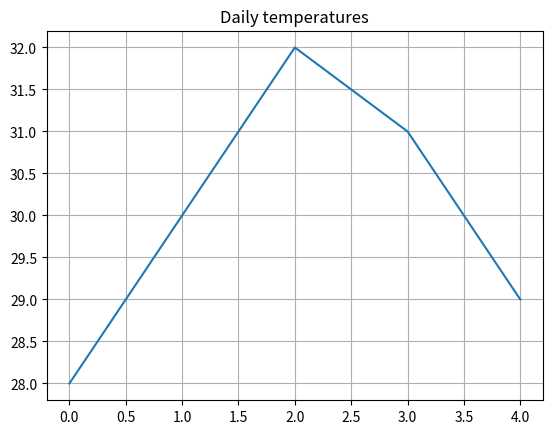

Write the Python code that produced this figure.
import pandas as pd
import numpy as np
from matplotlib import pyplot as plt

temps = np.array([28, 30, 32, 31, 29])
series=pd.Series(temps)
print(series)

plt.plot(series)
plt.title("Daily temperatures")
plt.grid()
plt.show()
